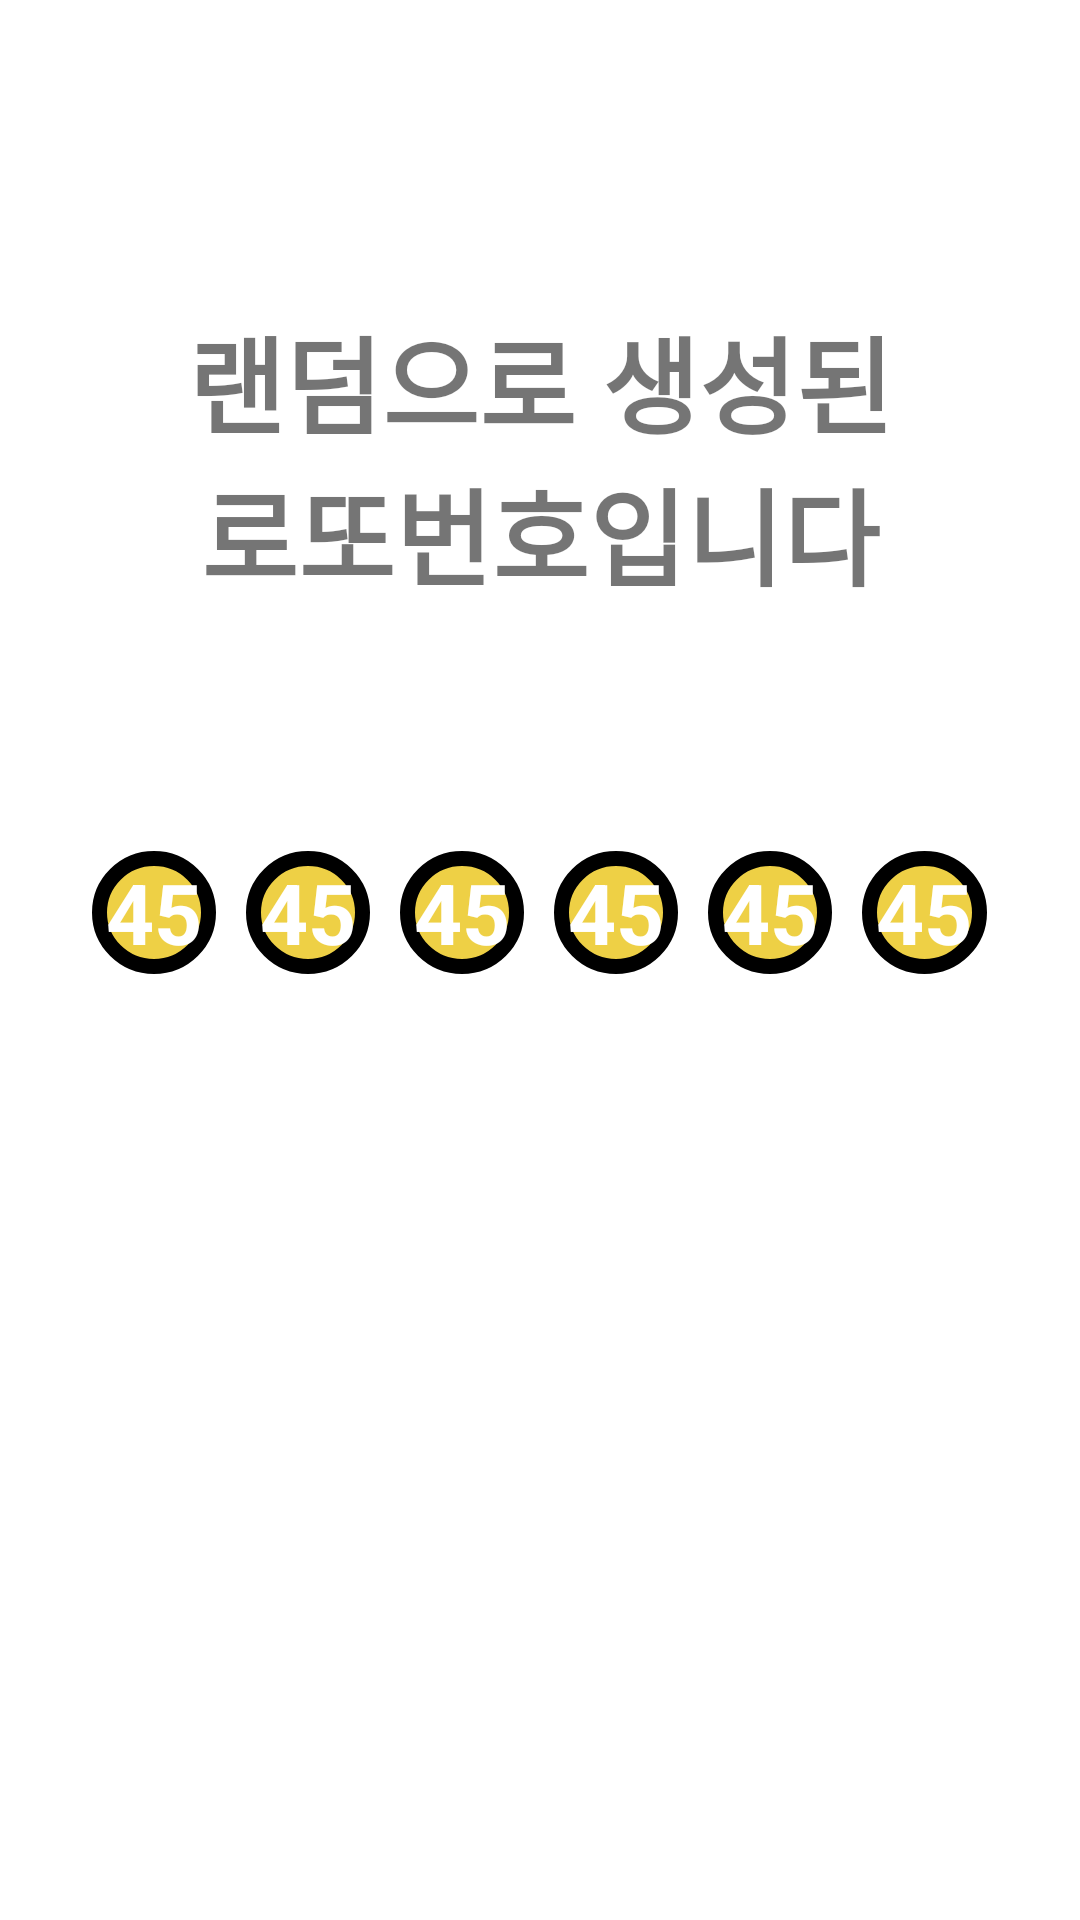

Produce the Android XML layout that renders to this screen, including the resource entries it uses.
<!-- AndroidManifest.xml: application theme Theme.Lotto -->
<!-- res/layout/activity_result.xml -->
<?xml version="1.0" encoding="utf-8"?>
<LinearLayout xmlns:android="http://schemas.android.com/apk/res/android"
    xmlns:app="http://schemas.android.com/apk/res-auto"
    xmlns:tools="http://schemas.android.com/tools"
    android:layout_width="match_parent"
    android:layout_height="match_parent"
    android:orientation="vertical"
    tools:context=".ResultActivity">

    <LinearLayout
        android:layout_width="match_parent"
        android:layout_height="0dp"
        android:layout_weight="1"
        android:orientation="vertical">

    </LinearLayout>

    <TextView
        android:id="@+id/tv_result_title"
        android:layout_width="match_parent"
        android:layout_height="0dp"
        android:layout_weight="3"
        android:gravity="center"
        android:text="@string/result_title"
        android:textStyle="bold"
        app:autoSizeMaxTextSize="35sp"
        app:autoSizeMinTextSize="15sp"
        app:autoSizeStepGranularity="2sp"
        app:autoSizeTextType="uniform" />

    <LinearLayout
        android:layout_width="match_parent"
        android:layout_height="0dp"
        android:layout_weight="0.5"
        android:orientation="vertical" />

    <LinearLayout
        android:layout_width="match_parent"
        android:layout_height="0dp"
        android:layout_weight="1"
        android:gravity="center"
        android:orientation="horizontal"
        android:paddingStart="5dp"
        android:paddingTop="5dp"
        android:paddingEnd="5dp"
        android:paddingBottom="5dp">

        <LinearLayout
            android:layout_width="0dp"
            android:layout_height="match_parent"
            android:layout_weight="0.5"
            android:orientation="horizontal"/>

        <TextView
            android:id="@+id/tv_num_1"
            android:layout_width="0dp"
            android:layout_height="match_parent"
            android:layout_margin="5dp"
            android:layout_weight="1"
            android:background="@drawable/yellow_circle"
            android:gravity="center"
            android:text="@string/result_num_ex"
            android:textColor="@color/white"
            android:textStyle="bold"
            app:autoSizeMaxTextSize="30sp"
            app:autoSizeMinTextSize="20sp"
            app:autoSizeStepGranularity="4sp"
            app:autoSizeTextType="uniform" />

        <TextView
            android:id="@+id/tv_num_2"
            android:layout_width="0dp"
            android:layout_height="match_parent"
            android:layout_margin="5dp"
            android:layout_weight="1"
            android:background="@drawable/yellow_circle"
            android:gravity="center"
            android:text="@string/result_num_ex"
            android:textColor="@color/white"
            android:textStyle="bold"
            app:autoSizeMaxTextSize="30sp"
            app:autoSizeMinTextSize="20sp"
            app:autoSizeStepGranularity="4sp"
            app:autoSizeTextType="uniform" />

        <TextView
            android:id="@+id/tv_num_3"
            android:layout_width="0dp"
            android:layout_height="match_parent"
            android:layout_margin="5dp"
            android:layout_weight="1"
            android:background="@drawable/yellow_circle"
            android:gravity="center"
            android:text="@string/result_num_ex"
            android:textColor="@color/white"
            android:textStyle="bold"
            app:autoSizeMaxTextSize="30sp"
            app:autoSizeMinTextSize="20sp"
            app:autoSizeStepGranularity="4sp"
            app:autoSizeTextType="uniform" />

        <TextView
            android:id="@+id/tv_num_4"
            android:layout_width="0dp"
            android:layout_height="match_parent"
            android:layout_margin="5dp"
            android:layout_weight="1"
            android:background="@drawable/yellow_circle"
            android:gravity="center"
            android:text="@string/result_num_ex"
            android:textColor="@color/white"
            android:textStyle="bold"
            app:autoSizeMaxTextSize="30sp"
            app:autoSizeMinTextSize="20sp"
            app:autoSizeStepGranularity="4sp"
            app:autoSizeTextType="uniform" />

        <TextView
            android:id="@+id/tv_num_5"
            android:layout_width="0dp"
            android:layout_height="match_parent"
            android:layout_margin="5dp"
            android:layout_weight="1"
            android:background="@drawable/yellow_circle"
            android:gravity="center"
            android:text="@string/result_num_ex"
            android:textColor="@color/white"
            android:textStyle="bold"
            app:autoSizeMaxTextSize="30sp"
            app:autoSizeMinTextSize="20sp"
            app:autoSizeStepGranularity="4sp"
            app:autoSizeTextType="uniform" />

        <TextView
            android:id="@+id/tv_num_6"
            android:layout_width="0dp"
            android:layout_height="match_parent"
            android:layout_margin="5dp"
            android:layout_weight="1"
            android:background="@drawable/yellow_circle"
            android:gravity="center"
            android:text="@string/result_num_ex"
            android:textColor="@color/white"
            android:textStyle="bold"
            app:autoSizeMaxTextSize="30sp"
            app:autoSizeMinTextSize="20sp"
            app:autoSizeStepGranularity="4sp"
            app:autoSizeTextType="uniform" />

        <LinearLayout
            android:layout_width="0dp"
            android:layout_height="match_parent"
            android:layout_weight="0.5"
            android:orientation="horizontal"/>
    </LinearLayout>

    <LinearLayout
        android:layout_width="match_parent"
        android:layout_height="0dp"
        android:layout_weight="5"
        android:orientation="vertical">

        <ImageView
            android:layout_width="match_parent"
            android:layout_height="wrap_content"
            android:layout_margin="100dp"
            app:srcCompat="@drawable/img_money" />
    </LinearLayout>
</LinearLayout>
<!-- resources referenced by this layout -->
<resources>
  <color name="white">#FFFFFFFF</color>
  <!-- drawable yellow_circle (drawable) -->
  <?xml version="1.0" encoding="utf-8"?>
  <shape xmlns:android="http://schemas.android.com/apk/res/android"
      android:shape="oval">
  
      <solid android:color="@color/yellow"/>
  
      <stroke
          android:width="5dp"
          android:color="@color/black" />
  
  </shape>
  <string name="result_num_ex">45</string>
  <string name="result_title">랜덤으로 생성된\n로또번호입니다</string>
  <style name="Theme.Lotto" parent="Theme.MaterialComponents.DayNight.DarkActionBar">
          
          <item name="colorPrimary">@color/purple_500</item>
          <item name="colorPrimaryVariant">#888888</item>
          <item name="colorOnPrimary">@color/white</item>
          
          <item name="colorSecondary">@color/teal_200</item>
          <item name="colorSecondaryVariant">@color/teal_700</item>
          <item name="colorOnSecondary">@color/black</item>
          
          <item name="android:statusBarColor">?attr/colorPrimaryVariant</item>
          
          <item name="windowNoTitle">true</item>
      </style>
  <color name="yellow">#EED045</color>
  <color name="black">#FF000000</color>
  <color name="purple_500">#FF6200EE</color>
  <color name="teal_200">#FF03DAC5</color>
  <color name="teal_700">#FF018786</color>
</resources>
